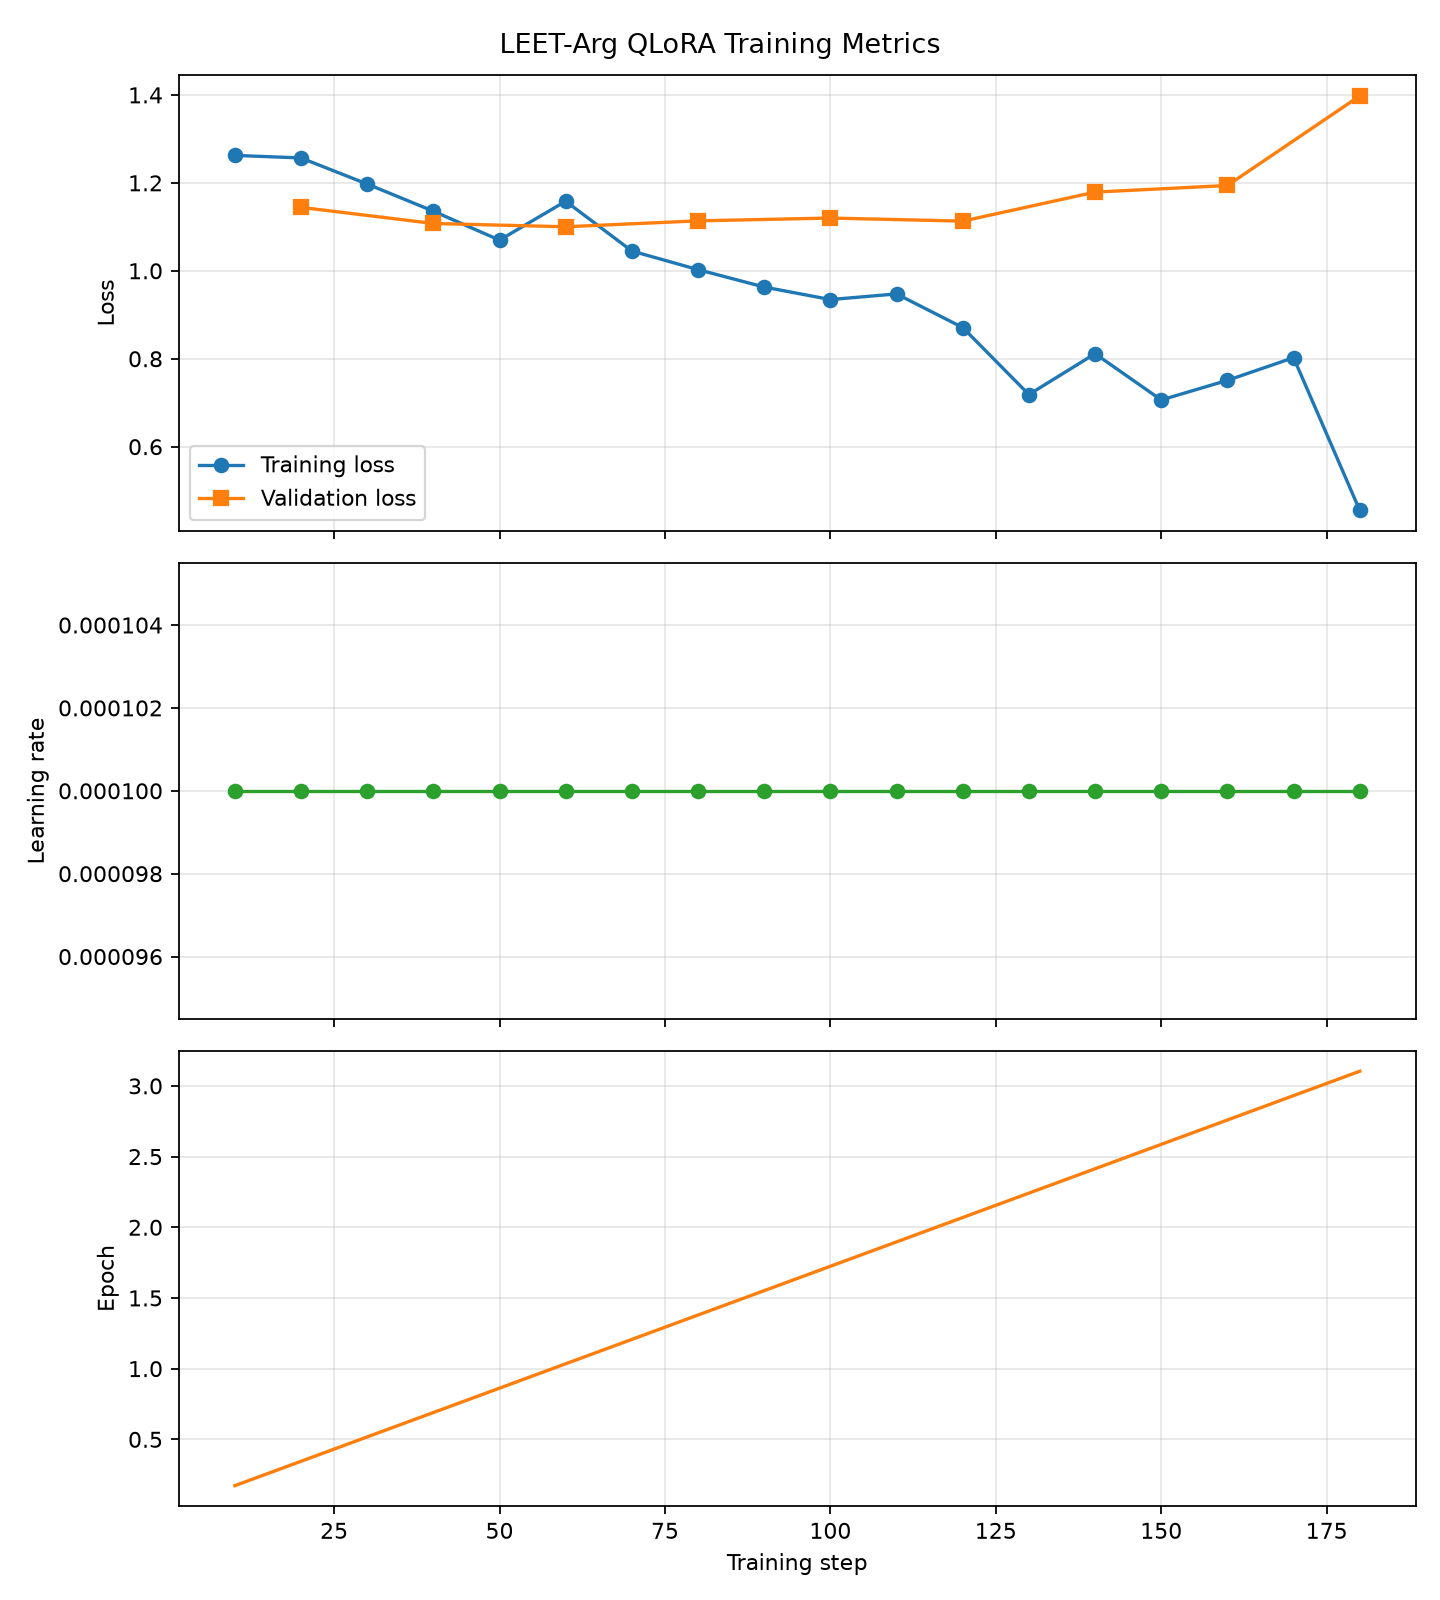

The table this chart was drawn from, first rows:
epoch, eval_loss, eval_runtime, eval_samples_per_second, eval_steps_per_second, grad_norm, learning_rate, loss, step, total_flos, train_loss, train_runtime, train_samples_per_second, train_steps_per_second
0.1724, , , , , 0.8678, 0.0001, 1.262, 10, , , , , 
0.3448, , , , , 1.053, 0.0001, 1.257, 20, , , , , 
0.3448, 1.144, 7.193, 2.085, 2.085, , , , 20, , , , , 
0.5172, , , , , 0.8037, 0.0001, 1.197, 30, , , , , 
0.6897, , , , , 1.113, 0.0001, 1.136, 40, , , , , 
0.6897, 1.108, 6.205, 2.418, 2.418, , , , 40, , , , , 
0.8621, , , , , 0.8774, 0.0001, 1.07, 50, , , , , 
1.034, , , , , 0.7877, 0.0001, 1.158, 60, , , , , 
1.034, 1.1, 6.223, 2.41, 2.41, , , , 60, , , , , 
1.207, , , , , 1.142, 0.0001, 1.045, 70, , , , , 
1.379, , , , , 1.028, 0.0001, 1.003, 80, , , , , 
1.379, 1.114, 6.216, 2.413, 2.413, , , , 80, , , , , 
1.552, , , , , 1.41, 0.0001, 0.9631, 90, , , , , 
1.724, , , , , 1.456, 0.0001, 0.9346, 100, , , , , 
1.724, 1.12, 6.227, 2.409, 2.409, , , , 100, , , , , 
1.897, , , , , 1.735, 0.0001, 0.9474, 110, , , , , 
2.069, , , , , 0.9045, 0.0001, 0.8709, 120, , , , , 
2.069, 1.113, 6.213, 2.414, 2.414, , , , 120, , , , , 
2.241, , , , , 2.051, 0.0001, 0.7186, 130, , , , , 
2.414, , , , , 1.99, 0.0001, 0.8115, 140, , , , , 
2.414, 1.179, 6.208, 2.416, 2.416, , , , 140, , , , , 
2.586, , , , , 1.478, 0.0001, 0.7063, 150, , , , , 
2.759, , , , , 2.417, 0.0001, 0.7509, 160, , , , , 
2.759, 1.194, 6.221, 2.411, 2.411, , , , 160, , , , , 
2.931, , , , , 2.767, 0.0001, 0.8024, 170, , , , , 
3.103, , , , , 2.202, 0.0001, 0.4552, 180, , , , , 
3.103, 1.398, 6.218, 2.412, 2.412, , , , 180, , , , , 
3.103, , , , , , , , 180, 3380354539468800.0, 0.9494, 300.9, 0.598, 0.598
